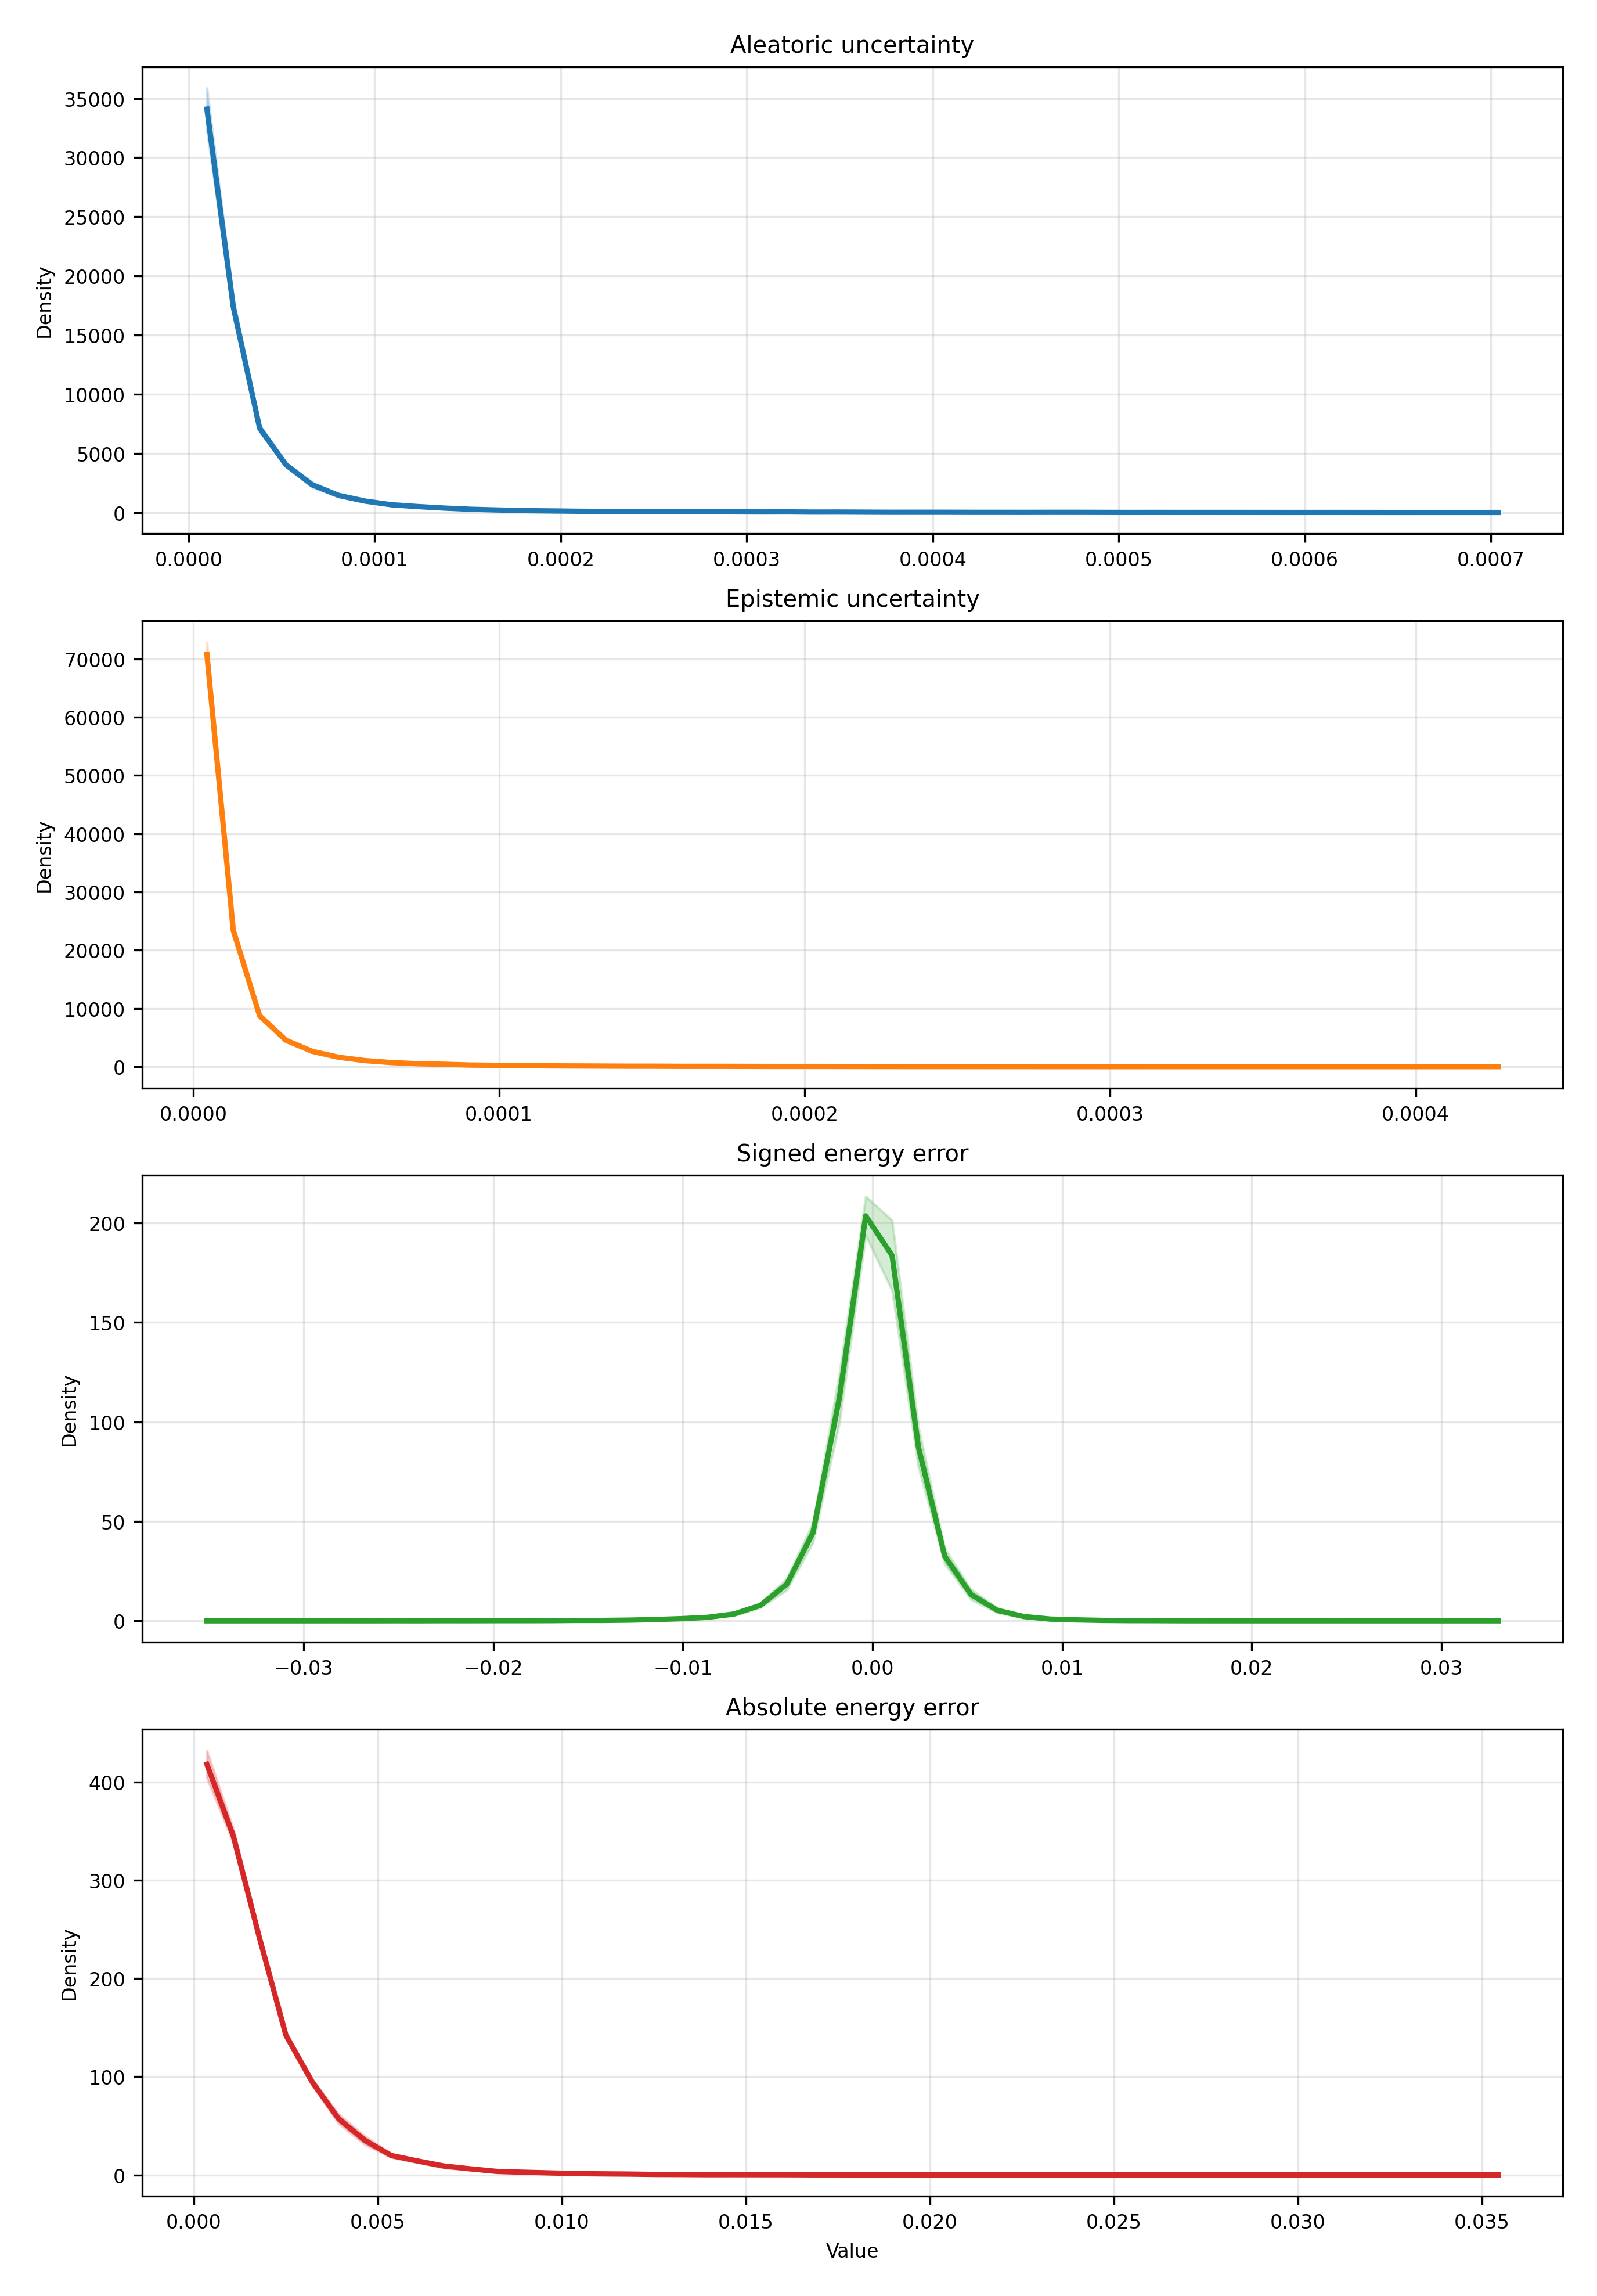

Data behind this chart, as committed beside it:
metric, bin_index, bin_left, bin_right, bin_center, density_mean, density_std, density_ci95_low, density_ci95_high, density_n
aleatoric_var, 0, 2.7405578748584958e-06, 1.6906268269849535e-05, 9.823413072354016e-06, 34103, 1437, 32319, 35887, 5
aleatoric_var, 1, 1.6906268269849535e-05, 3.1071978664840575e-05, 2.3989123467345055e-05, 17402, 590.8, 16668, 18135, 5
aleatoric_var, 2, 3.1071978664840575e-05, 4.523768905983161e-05, 3.815483386233609e-05, 7131, 241.5, 6831, 7431, 5
aleatoric_var, 3, 4.523768905983161e-05, 5.940339945482265e-05, 5.232054425732713e-05, 4032, 117.5, 3886, 4178, 5
aleatoric_var, 4, 5.940339945482265e-05, 7.356910984981368e-05, 6.648625465231817e-05, 2336, 176.6, 2117, 2555, 5
aleatoric_var, 5, 7.356910984981368e-05, 8.773482024480472e-05, 8.06519650473092e-05, 1443, 107.8, 1309, 1577, 5
aleatoric_var, 6, 8.773482024480472e-05, 0.0001019, 9.481767544230023e-05, 964.1, 71.63, 875.1, 1053, 5
aleatoric_var, 7, 0.0001019, 0.0001161, 0.000109, 655.2, 62.65, 577.4, 732.9, 5
aleatoric_var, 8, 0.0001161, 0.0001302, 0.0001231, 500.3, 19.9, 475.6, 525, 5
aleatoric_var, 9, 0.0001302, 0.0001444, 0.0001373, 372.2, 29.68, 335.4, 409.1, 5
aleatoric_var, 10, 0.0001444, 0.0001586, 0.0001515, 271.5, 53.89, 204.6, 338.4, 5
aleatoric_var, 11, 0.0001586, 0.0001727, 0.0001656, 211.9, 38.64, 163.9, 259.9, 5
aleatoric_var, 12, 0.0001727, 0.0001869, 0.0001798, 155.7, 23.64, 126.4, 185.1, 5
aleatoric_var, 13, 0.0001869, 0.0002011, 0.000194, 132.1, 32.44, 91.79, 172.3, 5
aleatoric_var, 14, 0.0002011, 0.0002152, 0.0002081, 106.1, 28.99, 70.11, 142.1, 5
aleatoric_var, 15, 0.0002152, 0.0002294, 0.0002223, 87.28, 7.369, 78.13, 96.43, 5
aleatoric_var, 16, 0.0002294, 0.0002436, 0.0002365, 91.27, 19.45, 67.13, 115.4, 5
aleatoric_var, 17, 0.0002436, 0.0002577, 0.0002506, 79.29, 12.38, 63.93, 94.66, 5
aleatoric_var, 18, 0.0002577, 0.0002719, 0.0002648, 59.9, 9.983, 47.5, 72.29, 5
aleatoric_var, 19, 0.0002719, 0.0002861, 0.000279, 58.76, 29.08, 22.66, 94.85, 5
aleatoric_var, 20, 0.0002861, 0.0003002, 0.0002931, 52.77, 20.39, 27.45, 78.08, 5
aleatoric_var, 21, 0.0003002, 0.0003144, 0.0003073, 43.35, 16.95, 22.31, 64.4, 5
aleatoric_var, 22, 0.0003144, 0.0003286, 0.0003215, 49.34, 6.957, 40.71, 57.98, 5
aleatoric_var, 23, 0.0003286, 0.0003427, 0.0003356, 33.66, 9.545, 21.81, 45.51, 5
aleatoric_var, 24, 0.0003427, 0.0003569, 0.0003498, 36.79, 8.093, 26.75, 46.84, 5
aleatoric_var, 25, 0.0003569, 0.000371, 0.000364, 25.67, 12.68, 9.934, 41.41, 5
aleatoric_var, 26, 0.000371, 0.0003852, 0.0003781, 15.97, 7.23, 6.997, 24.95, 5
aleatoric_var, 27, 0.0003852, 0.0003994, 0.0003923, 17.97, 10.11, 5.412, 30.53, 5
aleatoric_var, 28, 0.0003994, 0.0004135, 0.0004065, 17.4, 12.16, 2.303, 32.49, 5
aleatoric_var, 29, 0.0004135, 0.0004277, 0.0004206, 12.55, 5.74, 5.424, 19.68, 5
aleatoric_var, 30, 0.0004277, 0.0004419, 0.0004348, 11.98, 5.002, 5.77, 18.19, 5
aleatoric_var, 31, 0.0004419, 0.000456, 0.000449, 9.698, 4.773, 3.772, 15.62, 5
aleatoric_var, 32, 0.000456, 0.0004702, 0.0004631, 13.41, 5.932, 6.042, 20.77, 5
aleatoric_var, 33, 0.0004702, 0.0004844, 0.0004773, 12.84, 10.72, -0.473, 26.14, 5
aleatoric_var, 34, 0.0004844, 0.0004985, 0.0004915, 8.557, 8.557, -2.066, 19.18, 5
aleatoric_var, 35, 0.0004985, 0.0005127, 0.0005056, 4.278, 3.493, -0.05841, 8.615, 5
aleatoric_var, 36, 0.0005127, 0.0005269, 0.0005198, 6.56, 7.102, -2.257, 15.38, 5
aleatoric_var, 37, 0.0005269, 0.000541, 0.000534, 3.993, 3.957, -0.9197, 8.906, 5
aleatoric_var, 38, 0.000541, 0.0005552, 0.0005481, 5.704, 7.272, -3.323, 14.73, 5
aleatoric_var, 39, 0.0005552, 0.0005694, 0.0005623, 4.564, 4.665, -1.228, 10.35, 5
aleatoric_var, 40, 0.0005694, 0.0005835, 0.0005765, 3.423, 3.283, -0.6533, 7.499, 5
aleatoric_var, 41, 0.0005835, 0.0005977, 0.0005906, 1.711, 1.562, -0.2281, 3.651, 5
aleatoric_var, 42, 0.0005977, 0.0006119, 0.0006048, 2.282, 3.719, -2.335, 6.899, 5
aleatoric_var, 43, 0.0006119, 0.000626, 0.0006189, 2.852, 5.615, -4.118, 9.823, 5
aleatoric_var, 44, 0.000626, 0.0006402, 0.0006331, 1.711, 3.827, -3.039, 6.462, 5
aleatoric_var, 45, 0.0006402, 0.0006544, 0.0006473, 0.0, 0.0, 0.0, 0.0, 5
aleatoric_var, 46, 0.0006544, 0.0006685, 0.0006614, 0.2852, 0.6378, -0.5066, 1.077, 5
aleatoric_var, 47, 0.0006685, 0.0006827, 0.0006756, 0.5704, 1.276, -1.013, 2.154, 5
aleatoric_var, 48, 0.0006827, 0.0006969, 0.0006898, 0.2852, 0.6378, -0.5066, 1.077, 5
aleatoric_var, 49, 0.0006969, 0.000711, 0.0007039, 0.5704, 1.276, -1.013, 2.154, 5
epistemic_var, 0, 7.934868051506783e-08, 8.70407360793024e-06, 4.391711144222654e-06, 70762, 1692, 68661, 72862, 5
epistemic_var, 1, 8.70407360793024e-06, 1.7328798535345413e-05, 1.3016436071637826e-05, 23393, 712.1, 22509, 24277, 5
epistemic_var, 2, 1.7328798535345413e-05, 2.5953523462760585e-05, 2.1641160999053e-05, 8751, 215.5, 8483, 9019, 5
epistemic_var, 3, 2.5953523462760585e-05, 3.457824839017576e-05, 3.026588592646817e-05, 4534, 237.5, 4239, 4829, 5
epistemic_var, 4, 3.457824839017576e-05, 4.320297331759093e-05, 3.889061085388335e-05, 2625, 104.1, 2496, 2755, 5
epistemic_var, 5, 4.320297331759093e-05, 5.18276982450061e-05, 4.751533578129851e-05, 1614, 141.6, 1438, 1790, 5
epistemic_var, 6, 5.18276982450061e-05, 6.0452423172421275e-05, 5.614006070871369e-05, 1037, 108.4, 902.6, 1172, 5
epistemic_var, 7, 6.0452423172421275e-05, 6.907714809983645e-05, 6.476478563612886e-05, 701.8, 118.4, 554.8, 848.7, 5
epistemic_var, 8, 6.907714809983645e-05, 7.770187302725163e-05, 7.338951056354404e-05, 498, 70.85, 410, 585.9, 5
epistemic_var, 9, 7.770187302725163e-05, 8.632659795466679e-05, 8.201423549095922e-05, 405.7, 82.26, 303.6, 507.8, 5
... 140 more rows
